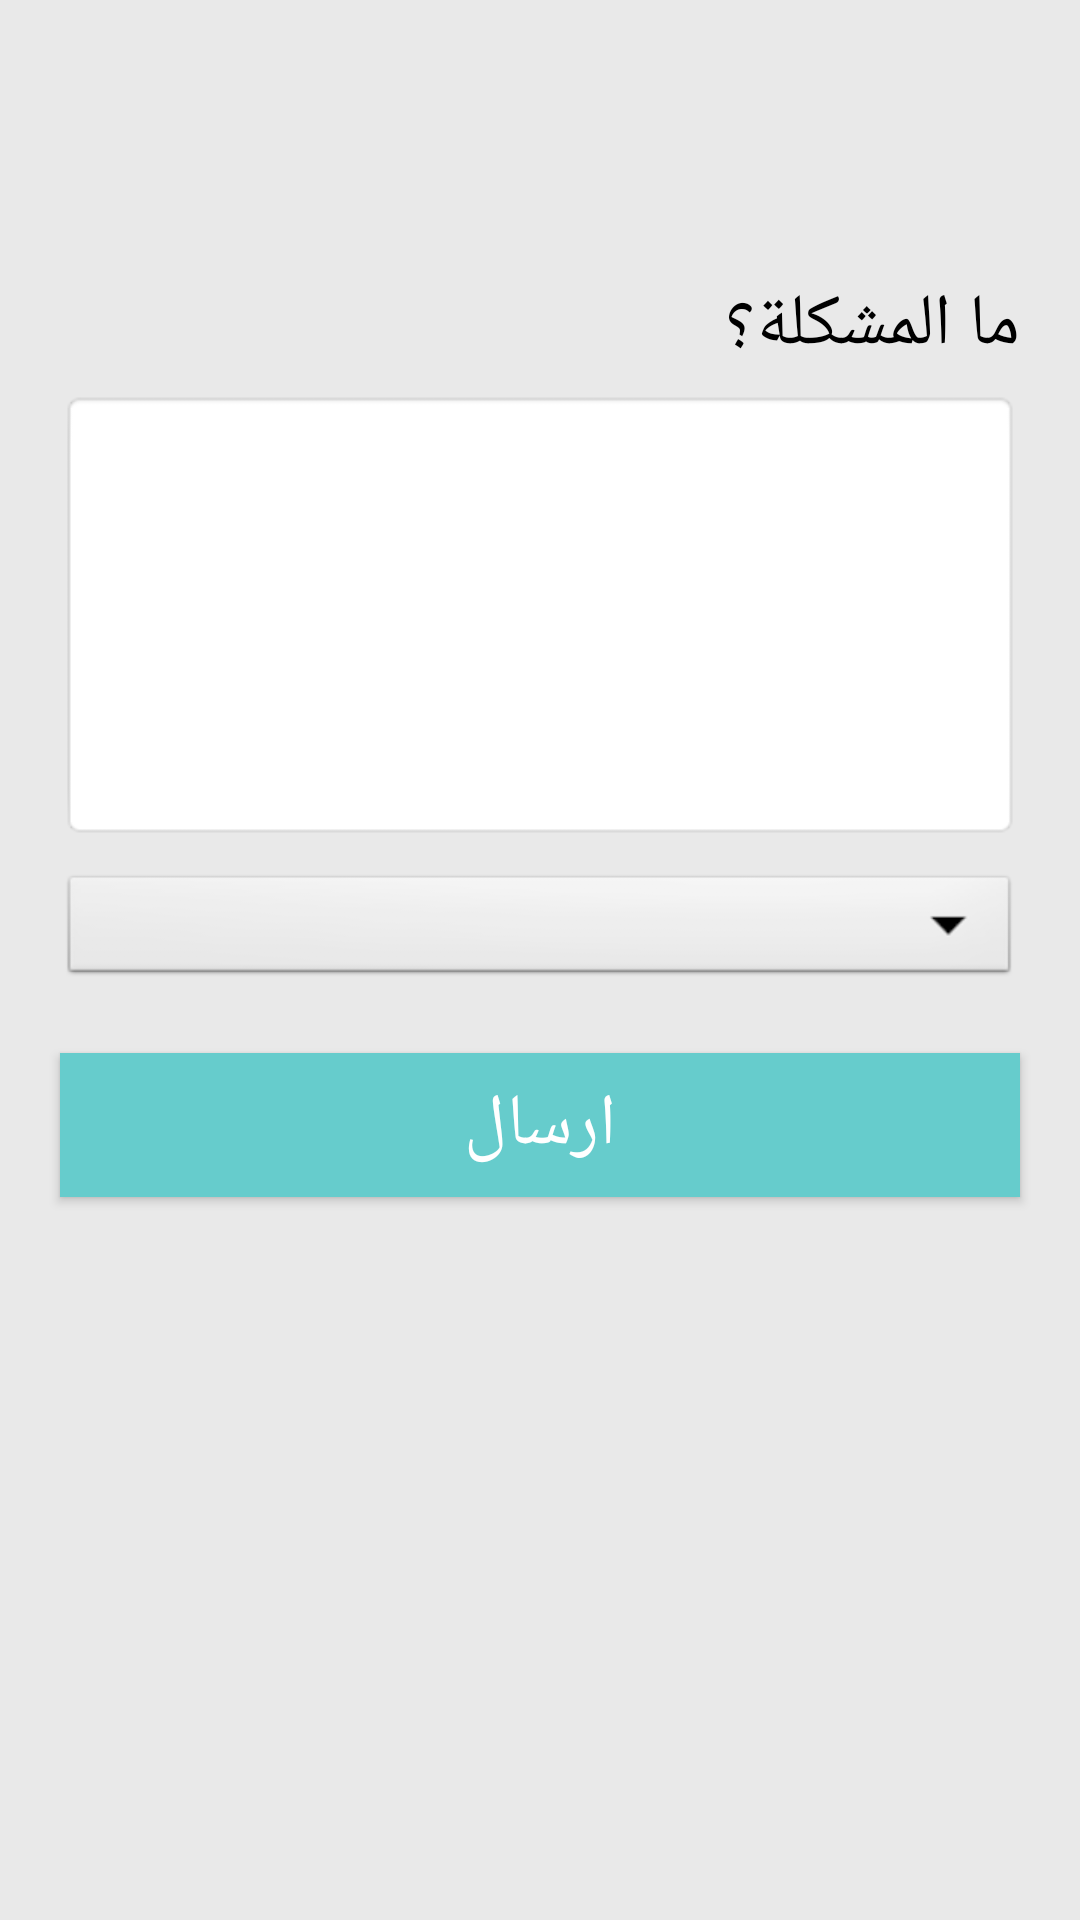

The Android layout XML behind this screen, and the referenced resources:
<!-- AndroidManifest.xml: application theme Theme.AppCompat -->
<!-- res/layout/fragment_four.xml -->
<?xml version="1.0" encoding="utf-8"?>
<RelativeLayout xmlns:android="http://schemas.android.com/apk/res/android"
    xmlns:app="http://schemas.android.com/apk/res-auto"
    style="@style/Match"
    android:id="@+id/fragmentFour"
    android:background="@color/gray_shadow">


    <TextView
        android:text="@string/sendComplaint"
        android:layout_width="wrap_content"
        android:layout_height="wrap_content"
        android:layout_alignParentTop="true"
        android:layout_alignRight="@+id/edit_texto"
        android:layout_alignEnd="@+id/edit_texto"
        android:layout_marginTop="92dp"
        android:id="@+id/textView6"
        android:textColor="@color/black"
        android:textSize="24sp" />

    <EditText
        android:id="@+id/edit_texto"
        android:layout_width="match_parent"
        android:layout_height="150dp"
        android:hint="@string/write_complaint"
        android:inputType="text|textMultiLine"
        android:gravity="top"
        android:layout_alignParentTop="true"
        android:layout_alignParentLeft="true"
        android:layout_alignParentStart="true"
        android:layout_marginTop="130dp"
        android:background="@android:drawable/editbox_background"
        android:layout_marginLeft="20dp"
        android:layout_marginRight="20dp"
        android:textColor="@color/black"/>



    <Spinner
        android:layout_width="match_parent"
        android:layout_height="40dp"

        android:scrollbarSize="@dimen/activity_horizontal_margin"
        android:textSize="18sp"
        android:layout_marginTop="10dp"
        android:id="@+id/spinner"
        android:background="@android:drawable/btn_dropdown"
        android:layout_below="@+id/edit_texto"
        android:layout_alignLeft="@+id/send"
        android:layout_alignStart="@+id/send"
        android:layout_weight="0.14"
        android:layout_alignRight="@+id/send"
        android:layout_alignEnd="@+id/send"
        android:gravity="center_vertical|end"
        android:textColor="@color/black"/>

    <Button
        android:text="@string/send"
        android:layout_width="wrap_content"
        android:layout_height="wrap_content"
        android:layout_marginTop="21dp"
        android:id="@+id/send"
        android:background="@color/blue_button"
        android:textSize="24sp"
        android:layout_below="@+id/spinner"
        android:layout_alignLeft="@+id/edit_texto"
        android:layout_alignStart="@+id/edit_texto"
        android:layout_alignRight="@+id/edit_texto"
        android:layout_alignEnd="@+id/edit_texto" />


</RelativeLayout>
<!-- resources referenced by this layout -->
<resources>
  <color name="black">#000000</color>
  <color name="blue_button">#66cccc</color>
  <color name="gray_shadow">#e9e9e9</color>
  <string name="send">ارسال</string>
  <string name="sendComplaint">ما المشكلة؟</string>
  <string name="write_complaint">write complaint</string>
  <style name="Match">
          <item name="android:layout_width">match_parent</item>
          <item name="android:layout_height">match_parent</item>
      </style>
</resources>
